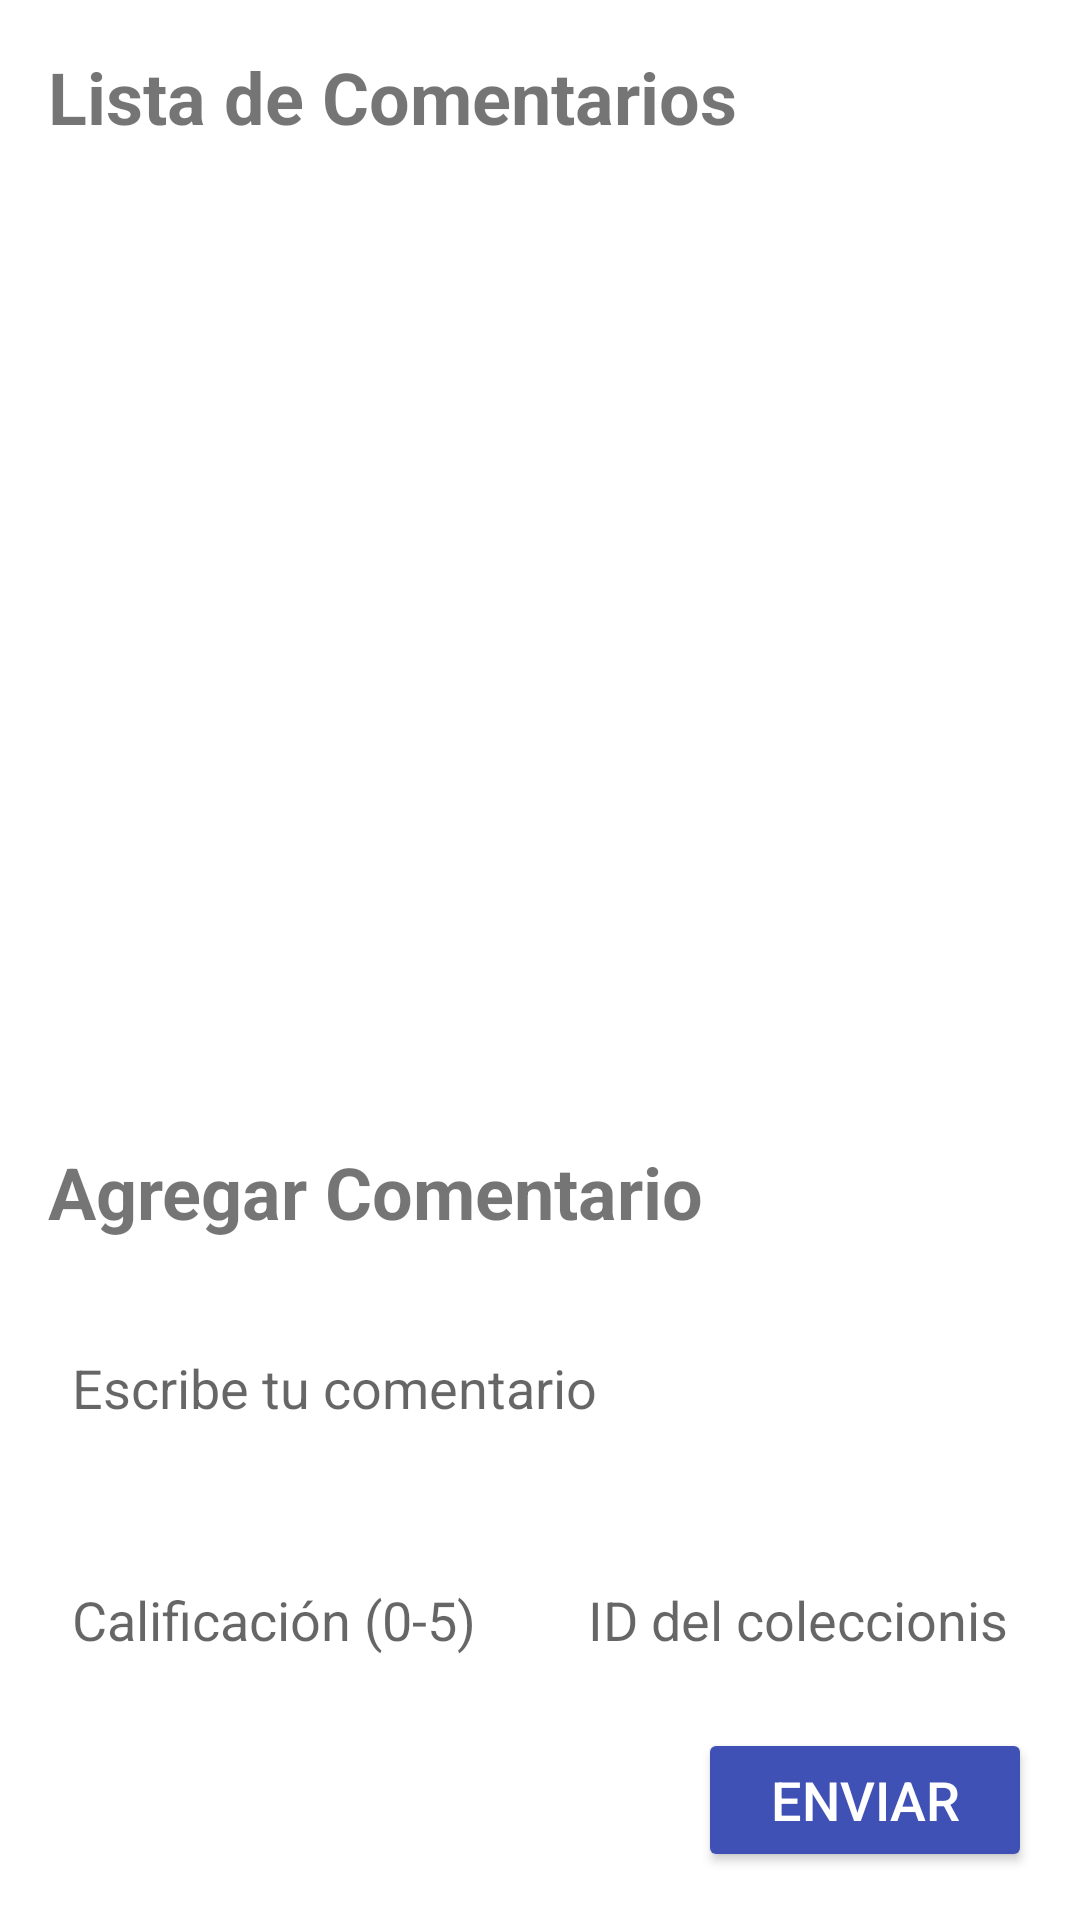

Reconstruct the res/layout file that produces this screen, plus the resources it refers to.
<!-- AndroidManifest.xml: application theme Theme.Vinyls_Jetpack_Application.NoActionBar -->
<!-- res/layout/activity_comments.xml -->
<?xml version="1.0" encoding="utf-8"?>
<LinearLayout xmlns:android="http://schemas.android.com/apk/res/android"
    android:layout_width="match_parent"
    android:layout_height="match_parent"
    android:orientation="vertical"
    android:padding="16dp">

    <TextView
        android:layout_width="wrap_content"
        android:layout_height="wrap_content"
        android:text="Lista de Comentarios"
        android:textSize="24sp"
        android:textStyle="bold"
        android:layout_marginBottom="16dp"/>

    <androidx.recyclerview.widget.RecyclerView
        android:id="@+id/commentsRecyclerView"
        android:layout_width="match_parent"
        android:layout_height="0dp"
        android:layout_weight="1"
        android:clipToPadding="false"
        android:paddingTop="8dp"
        android:paddingBottom="8dp"
        android:background="@android:color/white"
        android:scrollbars="vertical" />

    <TextView
        android:layout_width="wrap_content"
        android:layout_height="wrap_content"
        android:text="Agregar Comentario"
        android:textSize="24sp"
        android:textStyle="bold"
        android:layout_marginTop="16dp"
        android:layout_marginBottom="8dp"/>

    <EditText
        android:id="@+id/commentDescriptionEditText"
        android:layout_width="match_parent"
        android:layout_height="wrap_content"
        android:hint="Escribe tu comentario"
        android:inputType="textMultiLine"
        android:lines="3"
        android:background="@drawable/edittext_bg"
        android:padding="8dp"
        android:layout_marginBottom="16dp" />

    <LinearLayout
        android:layout_width="match_parent"
        android:layout_height="wrap_content"
        android:orientation="horizontal">

        <EditText
            android:id="@+id/commentRatingEditText"
            android:layout_width="0dp"
            android:layout_weight="1"
            android:layout_height="wrap_content"
            android:hint="Calificación (0-5)"
            android:inputType="number"
            android:background="@drawable/edittext_bg"
            android:padding="8dp"
            android:layout_marginEnd="8dp" />

        <EditText
            android:id="@+id/commentCollectorIdEditText"
            android:layout_width="0dp"
            android:layout_weight="1"
            android:layout_height="wrap_content"
            android:hint="ID del coleccionista"
            android:inputType="text"
            android:background="@drawable/edittext_bg"
            android:padding="8dp"
            android:layout_marginStart="8dp" />
    </LinearLayout>

    <Button
        android:id="@+id/submitButton"
        android:layout_width="wrap_content"
        android:layout_height="wrap_content"
        android:text="Enviar"
        android:layout_gravity="end"
        android:backgroundTint="@color/colorPrimary"
        android:textColor="@android:color/white"
        android:textSize="18sp"
        android:paddingStart="24dp"
        android:paddingEnd="24dp"
        android:paddingTop="8dp"
        android:paddingBottom="8dp"
        android:layout_marginTop="16dp" />

</LinearLayout>
<!-- resources referenced by this layout -->
<resources>
  <color name="colorPrimary">#3F51B5</color>
  <style name="Theme.Vinyls_Jetpack_Application.NoActionBar">
          <item name="windowActionBar">false</item>
          <item name="windowNoTitle">true</item>
      </style>
</resources>
